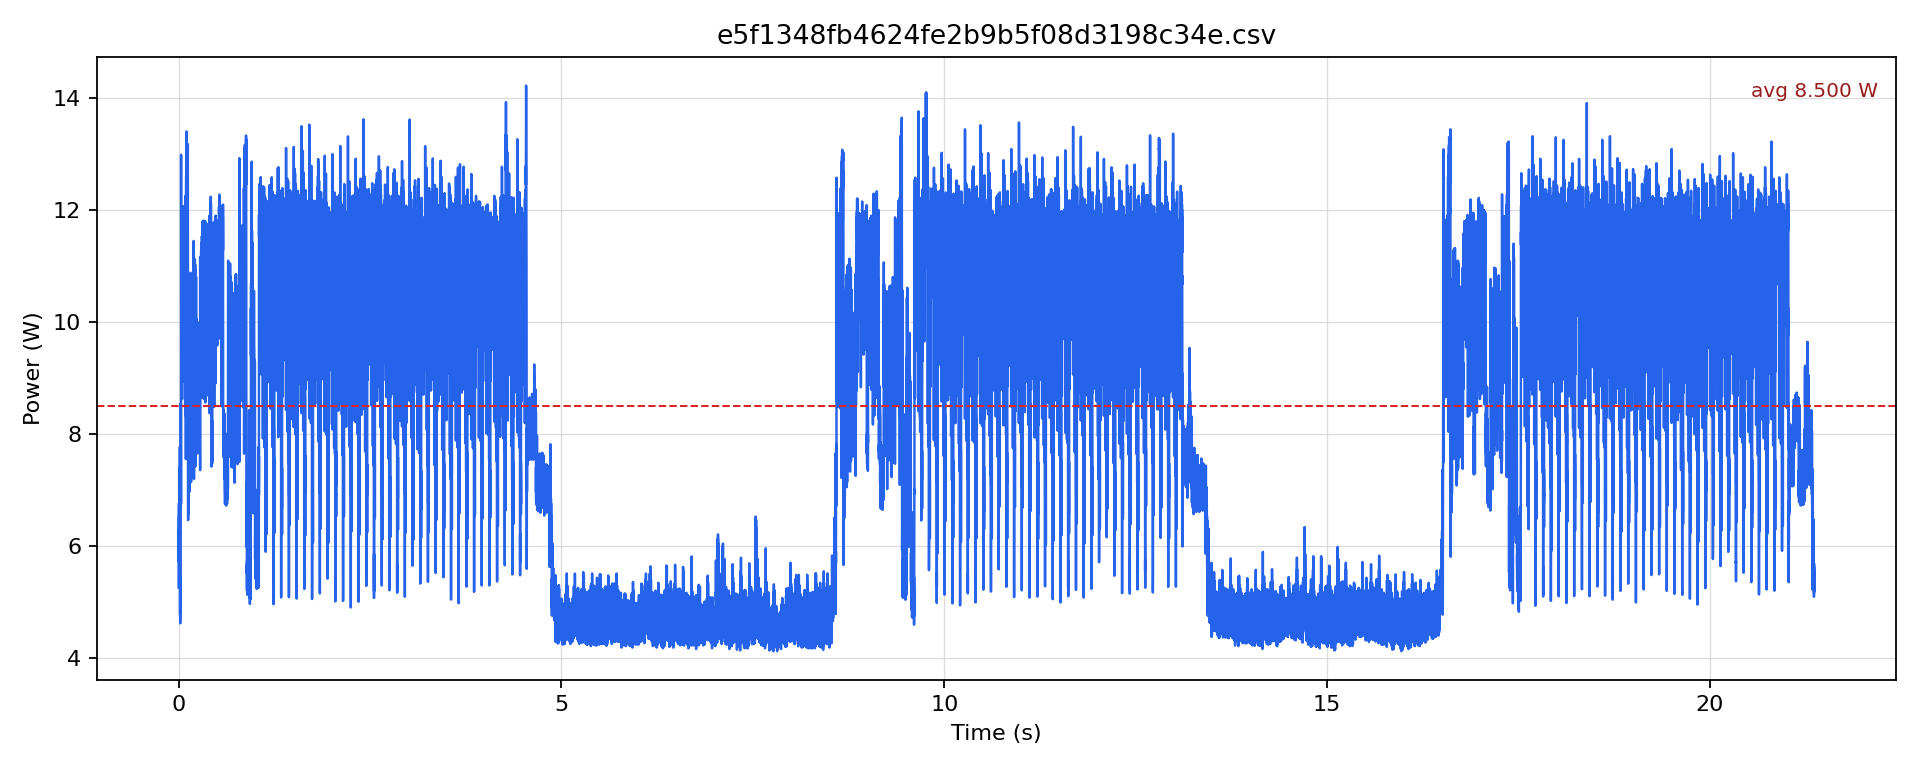

The data file committed next to this chart (first rows):
timestamp [us], current [mA], voltage [mV], power [W]
0.0, 429.5, 12232, 5.254
500.0, 496.9, 12229, 6.076
1000, 463.3, 12229, 5.665
1500, 480.1, 12223, 5.869
2000, 490.6, 12221, 5.996
2500, 513.6, 12220, 6.276
3000, 467.5, 12221, 5.713
3500, 491.7, 12216, 6.006
4000, 494.8, 12215, 6.044
4500, 553.4, 12215, 6.759
5000, 483.3, 12216, 5.904
5500, 494.8, 12219, 6.046
6000, 493.8, 12219, 6.033
6500, 535.6, 12218, 6.544
7000, 484.3, 12218, 5.917
7500, 488.5, 12218, 5.968
8000, 488.5, 12218, 5.969
8500, 519.9, 12218, 6.352
9000, 482.2, 12219, 5.893
9500, 483.3, 12216, 5.904
10000, 472.8, 12216, 5.775
10500, 507.4, 12215, 6.197
11000, 473.8, 12215, 5.788
11500, 470.7, 12218, 5.751
12000, 470.7, 12218, 5.751
12500, 511.5, 12218, 6.25
13000, 441.1, 12221, 5.391
13500, 463.3, 12223, 5.663
14000, 520.9, 12219, 6.365
14500, 604.6, 12216, 7.386
15000, 554.4, 12213, 6.771
15500, 555.5, 12211, 6.783
16000, 577.5, 12208, 7.05
16500, 636, 12205, 7.763
17000, 582.7, 12205, 7.112
17500, 427.4, 12215, 5.221
18000, 403.2, 12221, 4.928
18500, 428.5, 12226, 5.239
19000, 389.5, 12230, 4.764
19500, 402.1, 12236, 4.92
20000, 414.8, 12233, 5.074
20500, 442.2, 12233, 5.41
21000, 376.8, 12238, 4.612
21500, 404.2, 12237, 4.947
22000, 387.4, 12237, 4.74
22500, 443.3, 12236, 5.424
23000, 391.6, 12237, 4.792
23500, 426.4, 12231, 5.215
24000, 432.7, 12231, 5.293
24500, 492.7, 12227, 6.024
25000, 553.4, 12221, 6.763
25500, 584.8, 12214, 7.142
26000, 583.7, 12212, 7.128
26500, 609.9, 12210, 7.447
27000, 572.2, 12209, 6.986
27500, 578.5, 12207, 7.062
28000, 605.7, 12206, 7.393
28500, 626.6, 12205, 7.648
29000, 551.3, 12207, 6.73
29500, 700.9, 12199, 8.55
... 42,664 more rows
